Run: headless pygame with SDL's dummy video driver; simulated clock (each Clock.tick advances the game by its frame time, no real sleeping); random seed 0; keys injected as events and as key.get_pressed() state; mouse plan: one left click at the window centre at the start of phase 2, then a move to the lower-right quarter at the start of phase 3.
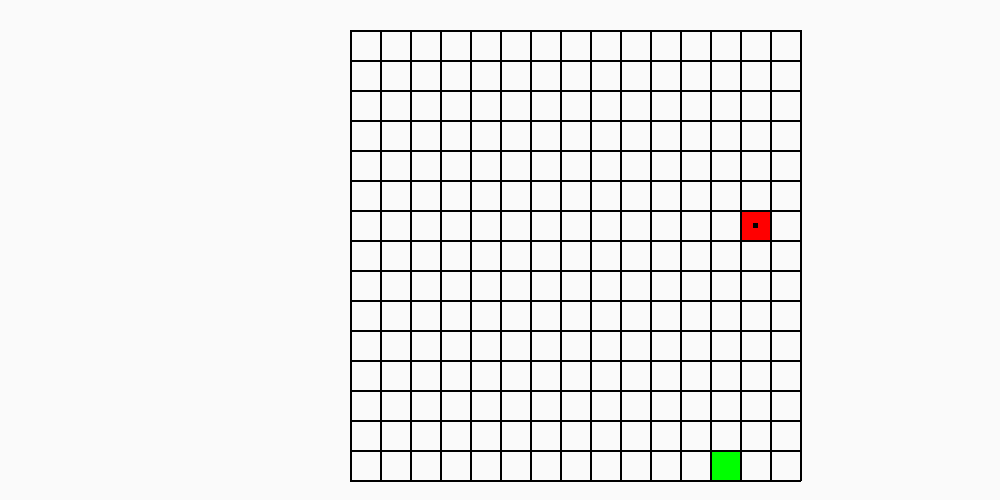
Frame 1 of 4 · flips 1–60 · no input
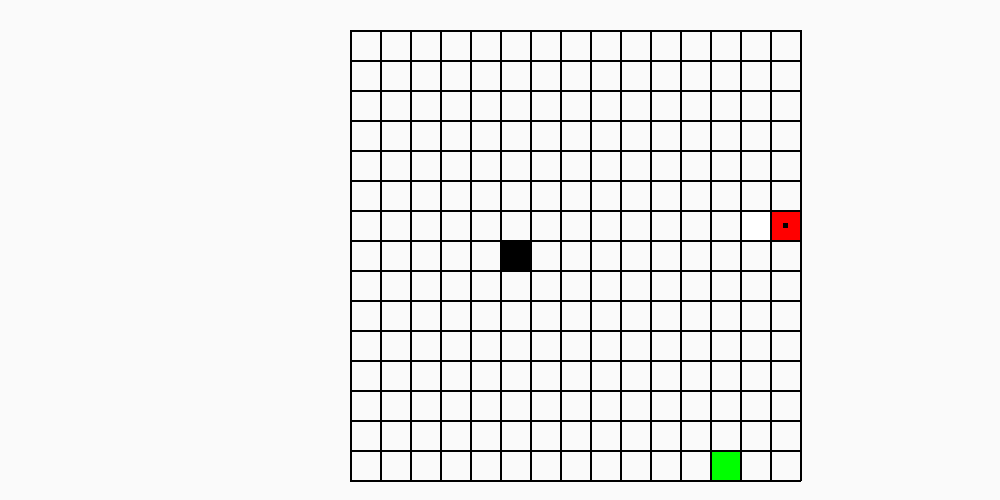
Frame 2 of 4 · flips 61–180 · clicked the window centre · tapped SPACE, RETURN · held RIGHT (→), D
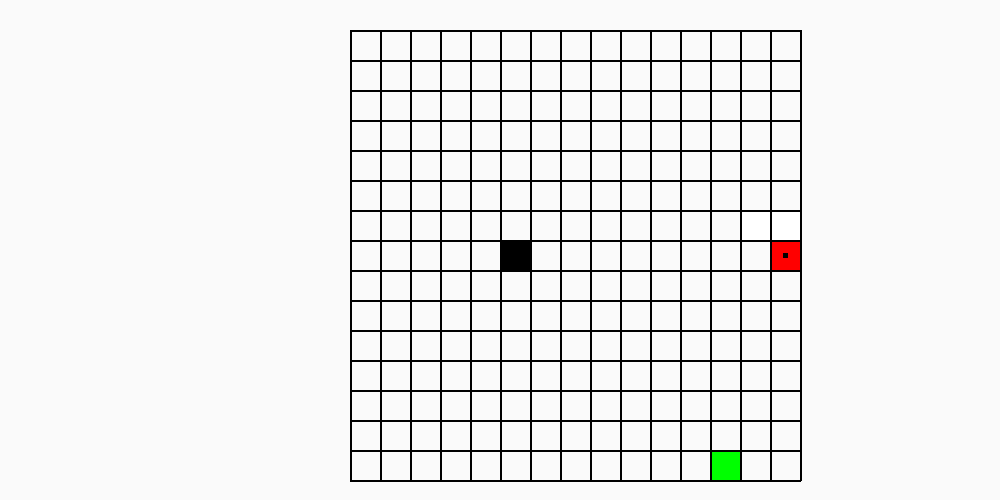
Frame 3 of 4 · flips 181–300 · moved the mouse to the lower-right quarter · held DOWN (↓), S
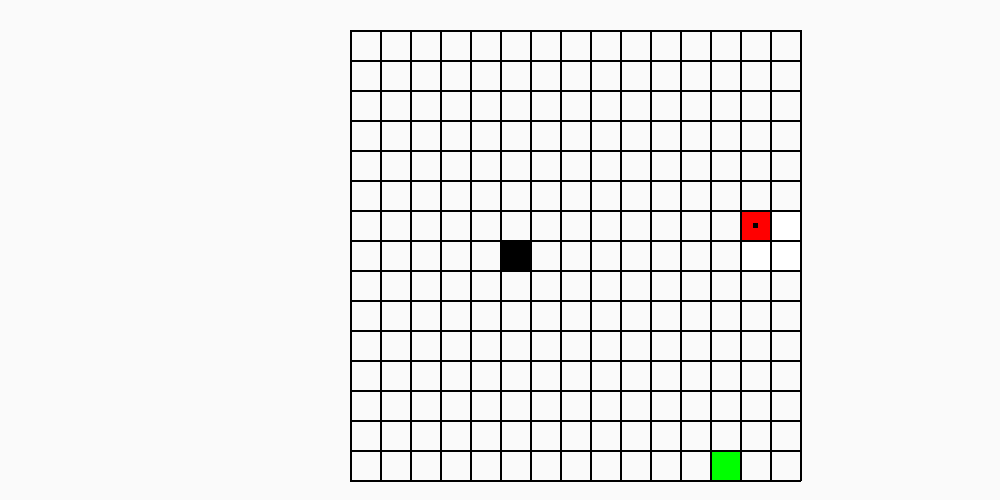
Frame 4 of 4 · flips 301–420 · held LEFT (←), A, UP (↑), W

The pygame program that drew these frames:

import pygame
from pygame.locals import *
import time
from random import randint
import collections

class Player(object):
    def __init__(self, x, y):
        self.x = x
        self.y = y
        self.rect = None

    #Will try to move the player in the grid, return values are (message, hasMoved, previous positions)
    def move(self, offsetX, offsetY, grid):
        nextPos = [self.x + offsetX, self.y + offsetY]
        prevX = self.x
        prevY = self.y

        # check for grid bounds
        if (nextPos[0] >= 0 and nextPos[0] < len(grid) and nextPos[1] >= 0 and nextPos[1] < len(grid[0])):
            # check for walls
            if (grid[nextPos[0]][nextPos[1]] == "O" or grid[nextPos[0]][nextPos[1]] == "E"):
                grid[self.x][self.y] = "O"
                grid[nextPos[0]][nextPos[1]] = "P"
                self.x = nextPos[0]
                self.y = nextPos[1]
                return "", True, [prevX, prevY]
            return "found a wall", False, [prevX, prevY]
        else:
            return "found a boundary", False, [prevX, prevY]


class Game(object):
    def __init__(self):
        self.rows = 15
        self.cols = 15
        self.maze = [["O" for i in range(self.rows)] for j in range(self.cols)]
        self.startPoint = (randint(0, self.cols - 1), randint(0, self.rows - 1))
        self.endPoint = (randint(0, self.cols - 1), randint(0, self.rows - 1))
        self.maze[self.startPoint[0]][self.startPoint[1]] = "P"
        self.maze[self.endPoint[0]][self.endPoint[1]] = "E"
        self.WINDOW_WIDTH = 1000
        self.WINDOW_HEIGHT = 500
        self.CELL_SIZE = 30
        self.LINE_SIZE = 2
        self.PLAYER_SIZE = 5
        self.gridOffset = [350, 30]
        self.background = None
        self.screen = None
        self.clock = None

    def initializePlayer(self):
        player = Player(self.startPoint[0], self.startPoint[1])
        playerXwin = player.x * self.CELL_SIZE + \
            self.gridOffset[0] + self.CELL_SIZE // 2 - self.PLAYER_SIZE // 2
        playerYwin = player.y * self.CELL_SIZE + \
            self.gridOffset[1] + self.CELL_SIZE // 2 - self.PLAYER_SIZE // 2
        player.rect = pygame.Rect(playerXwin, playerYwin, self.PLAYER_SIZE, self.PLAYER_SIZE)
        return player

    def drawGrid(self):
        # Grid lines
        for i in range(0, self.rows + 1):
            # draw horizontal line
            pygame.draw.line(self.background, (0, 0, 0), [self.gridOffset[0], self.gridOffset[1] + (i * self.CELL_SIZE)], [self.gridOffset[0]+(self.cols * self.CELL_SIZE), self.gridOffset[1] + (i * self.CELL_SIZE)], self.LINE_SIZE)
        for i in range(0, self.cols + 1):
            # draw vertical line
            pygame.draw.line(self.background, (0, 0, 0), [self.gridOffset[0] + (i * self.CELL_SIZE), self.gridOffset[1]], [self.gridOffset[0] + (i * self.CELL_SIZE), self.gridOffset[1] + (self.rows * self.CELL_SIZE)], self.LINE_SIZE)

    # Handle behaviour when key pressed, returns message of string data-type
    def handleKeyPress(self, event, player):
        moveOffset = [0, 0]
        if (event.key == K_DOWN):
            moveOffset = [moveOffset[0], moveOffset[1] + 1]
        if (event.key == K_UP):
            moveOffset = [moveOffset[0], moveOffset[1] - 1]
        if (event.key == K_RIGHT):
            moveOffset = [moveOffset[0] + 1, moveOffset[1]]
        if (event.key == K_LEFT):
            moveOffset = [moveOffset[0] - 1, moveOffset[1]]
        # TODO: check if player can reach exit
        message, hasMoved, prevPlayerPos = player.move(moveOffset[0], moveOffset[1], self.maze)
        playerXwin = player.x * self.CELL_SIZE + \
            self.gridOffset[0] + self.CELL_SIZE // 2 - self.PLAYER_SIZE // 2
        playerYwin = player.y * self.CELL_SIZE + \
            self.gridOffset[1] + self.CELL_SIZE // 2 - self.PLAYER_SIZE // 2
        player.rect = pygame.Rect(playerXwin, playerYwin, self.PLAYER_SIZE, self.PLAYER_SIZE)
        if (hasMoved):
            self.color_change(prevPlayerPos[0], prevPlayerPos[1])
        self.color_change(player.x, player.y)

        return message

    # Handle behaviour when mouse button pressed in window, returns message of string data-type
    def handleMousePress(self, player):
        click_pos = pygame.mouse.get_pos()
        if (click_pos[0] >= self.gridOffset[0] and click_pos[0] <= (self.gridOffset[0]+self.CELL_SIZE*self.cols) and click_pos[1] >= self.gridOffset[1] and click_pos[1] <= (self.gridOffset[1]+ self.CELL_SIZE*self.rows)):
            click_grid = ((click_pos[0]-self.gridOffset[0])//self.CELL_SIZE,     (click_pos[1]-self.gridOffset[1])//self.CELL_SIZE)
            validPathBool = self.hasValidPath(player)
            if (click_grid[0] >= self.endPoint[0]-1 and click_grid[0] <= self.endPoint[0]+1) and (click_grid[1] >= self.endPoint[1]-1 and click_grid[1] <= self.endPoint[1]+1):
                return "forbidden area"
            elif self.maze[click_grid[0]][click_grid[1]] == "P":
                return "clicked on player"
            elif (self.maze[click_grid[0]][click_grid[1]] == "O"):
                self.maze[click_grid[0]][click_grid[1]] = "W"
                validPathBool = self.hasValidPath(player)
                if (validPathBool is False):
                    self.maze[click_grid[0]][click_grid[1]] = "O"
                    return "NO VALID PATH"
                self.color_change(click_grid[0], click_grid[1])
                # and then turn it black
                return ""
            elif self.maze[click_grid[0]][click_grid[1]] == "W":
                self.maze[click_grid[0]][click_grid[1]] = "O"
                self.color_change(click_grid[0], click_grid[1])
                # and then make it white
                return ""
            else:
                return "click outside grid"

    def eventLoop(self, player):
        message = ""
        while 1:
            for event in pygame.event.get():
                if (event.type == QUIT):
                    return
                if (event.type == KEYDOWN):
                    message = self.handleKeyPress(event, player)
                if event.type == MOUSEBUTTONDOWN:
                    message = self.handleMousePress(player)

                if message != "":
                    print (message)

            self.screen.blit(self.background, (0, 0))
            pygame.draw.rect(self.screen, (0, 0, 0), player.rect)
            pygame.display.flip()
            self.clock.tick(60)

    # Searches for a valid path from player to end point, returns a bool indicating existence of a valid path
    def hasValidPath(self, player):
        visitedGrid = [[0 for i in range(self.rows)] for j in range(self.cols)]
        queue = collections.deque([[player.x, player.y]])

        while (queue):
            curPos = queue.popleft()
            visitedGrid[curPos[0]][curPos[1]] = 1

            #check if exit has been searched
            if (visitedGrid[self.endPoint[0]][self.endPoint[1]] == 1):
                return True

            #add 4 directions from current position
            if (curPos[0] - 1 >= 0 and self.maze[curPos[0] - 1][curPos[1]] != "W" and visitedGrid[curPos[0] - 1][curPos[1]] == 0):
                queue.append([curPos[0] - 1, curPos[1]])
                visitedGrid[curPos[0] - 1][curPos[1]] = 1
            if (curPos[0] + 1 < self.cols and self.maze[curPos[0] + 1][curPos[1]] != "W"  and visitedGrid[curPos[0] + 1][curPos[1]] == 0):
                queue.append([curPos[0] + 1, curPos[1]])
                visitedGrid[curPos[0] + 1][curPos[1]] = 1
            if (curPos[1] - 1 >= 0 and self.maze[curPos[0]][curPos[1] - 1] != "W" and visitedGrid[curPos[0]][curPos[1] - 1] == 0):
                queue.append([curPos[0], curPos[1] - 1])
                visitedGrid[curPos[0]][curPos[1] - 1] = 1
            if (curPos[1] + 1 < self.rows and self.maze[curPos[0]][curPos[1] + 1] != "W" and visitedGrid[curPos[0]][curPos[1] + 1] == 0):
                queue.append([curPos[0], curPos[1] + 1])
                visitedGrid[curPos[0]][curPos[1] + 1] = 1

        #no valid path found
        return False
                

    def main(self):
         # Initialise screen
        pygame.init()
        self.screen = pygame.display.set_mode((self.WINDOW_WIDTH, self.WINDOW_HEIGHT))
        pygame.display.set_caption('Basic Pygame program')
        self.clock = pygame.time.Clock()

        # Fill background
        self.background = pygame.Surface(self.screen.get_size())
        self.background = self.background.convert()
        self.background.fill((250, 250, 250))

        # Wall
        wall = pygame.Rect(10, 10, self.CELL_SIZE, self.CELL_SIZE)

        # Player Object Initialization
        player = self.initializePlayer()

        self.drawGrid()

        self.color_change(self.endPoint[0],self.endPoint[1])
        self.color_change(player.x, player.y)

        # Blit everything to the screen
        self.screen.blit(self.background, (0, 0))
        pygame.display.flip()

        # Event loop
        self.eventLoop(player)
    
    def color_change(self, x, y):
        black = (0, 0, 0)
        green = (0, 255, 0)
        red = (255, 0, 0)
        white = (255, 255, 255)
        square = pygame.Rect((self.gridOffset[0]+(self.CELL_SIZE*x)+2),
                    (self.gridOffset[1]+(self.CELL_SIZE*y)+2), self.CELL_SIZE-2, self.CELL_SIZE-2)
        code = self.maze[x][y]

        if code == "W":
            pygame.draw.rect(self.background, black, square, 0)
        if code == "O":
            pygame.draw.rect(self.background, white, square, 0)
        if code == "E":
            pygame.draw.rect(self.background, green, square, 0)
        if code == "P":
            pygame.draw.rect(self.background, red, square, 0)


def main():
    game = Game()
    game.main()


if __name__ == '__main__':
    main()
